Image classification data set "SAR" (danfye/01SAR_HROS on GitHub). Class labels (10): photovoltaic, airplane, beach, bridge, crosswalk, golf course, oil tank, river, runway, ship.

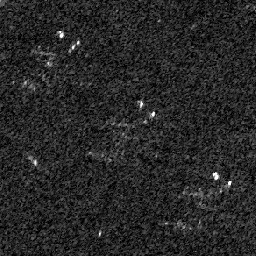
Label: airplane

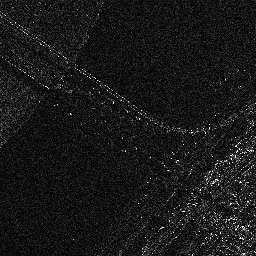
Label: bridge

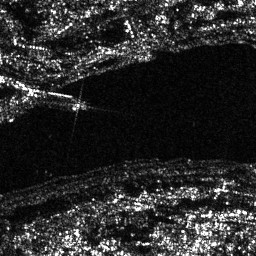
Label: river

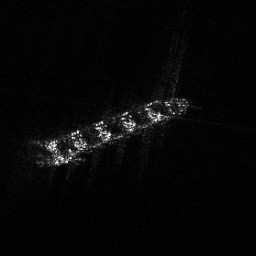
Label: ship

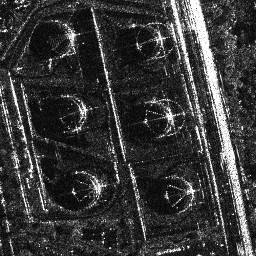
Label: oil tank

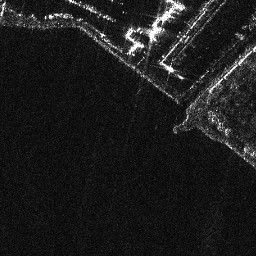
Label: beach
